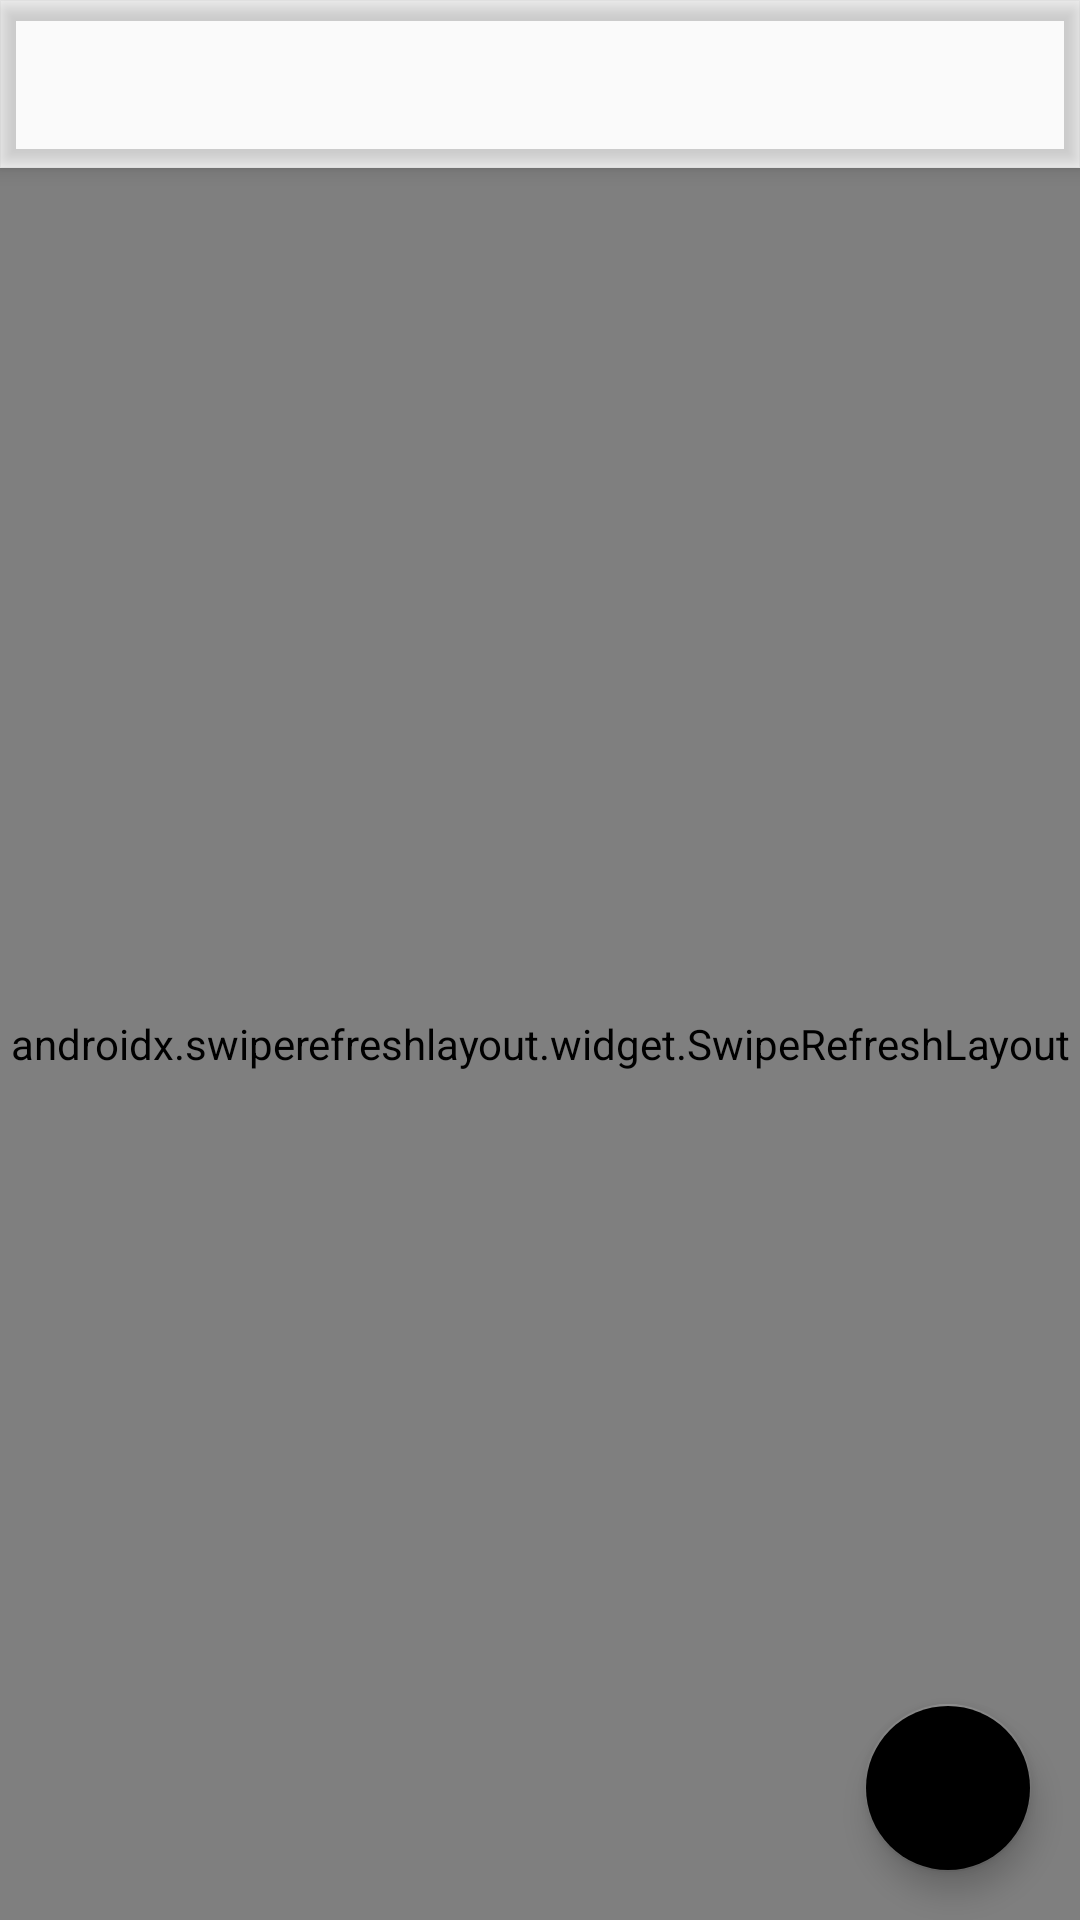

Android layout source for this screen:
<!-- AndroidManifest.xml: application theme AppTheme -->
<!-- res/layout/fr_list_compose.xml -->
<?xml version="1.0" encoding="utf-8"?>
<androidx.coordinatorlayout.widget.CoordinatorLayout xmlns:android="http://schemas.android.com/apk/res/android"
    xmlns:app="http://schemas.android.com/apk/res-auto"
    android:layout_width="match_parent"
    android:layout_height="match_parent"
    android:fitsSystemWindows="true">

    <include
        android:id="@+id/include"
        layout="@layout/toolbar" />

    <androidx.swiperefreshlayout.widget.SwipeRefreshLayout
        android:id="@+id/swipe_refresh_layout"
        android:layout_width="match_parent"
        android:layout_height="match_parent"
        android:layout_marginTop="?attr/actionBarSize"
        android:fitsSystemWindows="true">

        <androidx.compose.ui.platform.ComposeView
            android:id="@+id/list_compose"
            android:layout_width="match_parent"
            android:layout_height="match_parent" />

    </androidx.swiperefreshlayout.widget.SwipeRefreshLayout>

    <com.google.android.material.floatingactionbutton.FloatingActionButton
        android:id="@+id/fab"
        android:layout_width="wrap_content"
        android:layout_height="wrap_content"
        android:layout_gravity="bottom|end"
        android:layout_margin="16dp"
        android:clickable="true"
        app:elevation="6dp"
        android:focusable="true" />

</androidx.coordinatorlayout.widget.CoordinatorLayout>
<!-- res/layout/toolbar.xml (included above) -->
<?xml version="1.0" encoding="utf-8"?>
<android.support.design.widget.AppBarLayout xmlns:android="http://schemas.android.com/apk/res/android"
    xmlns:app="http://schemas.android.com/apk/res-auto"
    android:id="@+id/appBarLayout"
    android:layout_width="match_parent"
    android:layout_height="wrap_content"
    android:fitsSystemWindows="true">

    <android.support.v7.widget.Toolbar
        android:id="@+id/toolbar"
        android:layout_width="match_parent"
        android:layout_height="?attr/actionBarSize"
        android:background="?attr/colorPrimary"
        android:fitsSystemWindows="true"
        app:popupTheme="@style/ThemeOverlay.AppCompat.Light"
        android:theme="@style/ThemeOverlay.AppCompat.Dark.ActionBar" />

</android.support.design.widget.AppBarLayout>
<!-- resources referenced by this layout -->
<resources>
  <style name="AppTheme" parent="Theme.AppCompat.Light.NoActionBar">
          
          <item name="colorPrimary">?themePrimary</item>
          <item name="colorPrimaryDark">?themePrimaryDark</item>
          <item name="colorAccent">?themeAccent</item>
      </style>
</resources>
